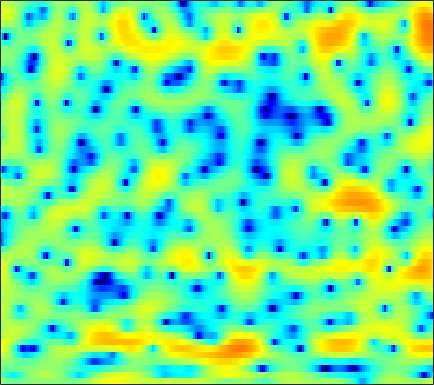

Values plotted in this chart, from the file beside it:
0.94525, 0.54699, 0.0054302, -0.488, -0.79292, -1.1149, -1.2735, -1.2776, -1.1706, -0.95332, -0.63788, -0.40507, -0.14739, 0.068701, 0.20084, 0.32676, 0.41393, 0.44948, 0.4739, 0.47604, 0.47303, 0.45429, 0.43934, 0.43324
-2.131, -2.759, -3.746, -4.836, -5.619, -6.357, -6.434, -5.995, -4.941, -3.667, -2.433, -1.593, -0.6148, 0.1979, 0.7207, 1.288, 1.731, 1.987, 2.239, 2.4, 2.468, 2.462, 2.386, 2.219
-1.268, -1.196, -1.158, -1.156, -1.156, -1.146, -1.102, -1.042, -0.9249, -0.7625, -0.5523, -0.3891, -0.164, 0.07763, 0.2541, 0.4782, 0.6776, 0.8101, 0.9664, 1.077, 1.141, 1.155, 1.124, 1.036
1.265, 1.115, 0.847, 0.5232, 0.2551, -0.126, -0.5123, -0.796, -1.155, -1.444, -1.639, -1.723, -1.745, -1.657, -1.512, -1.265, -0.9566, -0.6975, -0.3396, 0.009686, 0.331, 0.542, 0.7806, 0.956
4.051, 3.511, 2.661, 1.643, 0.7659, -0.5569, -2.051, -3.267, -4.928, -6.5, -7.693, -8.141, -8.174, -7.604, -6.983, -5.974, -4.869, -4.013, -2.888, -1.81, -0.8373, -0.1732, 0.6001, 1.245
5.949, 5.287, 4.2, 2.824, 1.557, -0.4858, -3.09, -5.544, -9.768, -15.32, -18.89, -17.36, -15.79, -15.99, -17.35, -18.99, -15.62, -11.92, -7.978, -5.062, -2.904, -1.643, -0.3071, 0.7149
5.411, 5.187, 4.733, 4.089, 3.475, 2.514, 1.371, 0.4651, -0.7683, -1.917, -2.975, -3.701, -4.626, -5.452, -5.963, -6.309, -6.12, -5.607, -4.67, -3.646, -2.723, -2.156, -1.575, -1.178
2.181, 2.758, 3.263, 3.507, 3.539, 3.432, 3.178, 2.916, 2.488, 1.997, 1.472, 1.062, 0.5022, -0.06858, -0.5061, -1.08, -1.66, -2.133, -2.807, -3.6, -4.522, -5.248, -6.189, -6.863
0.9617, 1.686, 2.386, 2.843, 3.046, 3.162, 3.138, 3.05, 2.864, 2.618, 2.311, 2.05, 1.657, 1.187, 0.7846, 0.151, -0.6311, -1.351, -2.529, -4.07, -6.135, -8.198, -12, -17.17
1.79, 1.984, 2.114, 2.094, 1.99, 1.762, 1.475, 1.253, 0.986, 0.7893, 0.676, 0.6406, 0.6299, 0.6067, 0.5506, 0.3897, 0.1178, -0.1748, -0.6704, -1.293, -2.007, -2.55, -3.197, -3.624
2.674, 2.512, 2.099, 1.429, 0.7419, -0.448, -1.937, -3.193, -4.7, -5.256, -4.518, -3.49, -2.058, -0.8514, -0.1354, 0.5527, 0.9847, 1.161, 1.221, 1.142, 0.9518, 0.7532, 0.448, 0.1451
3.178, 3.006, 2.534, 1.726, 0.8766, -0.6798, -2.852, -4.976, -8.323, -9.864, -7.349, -5.007, -2.527, -0.7458, 0.2298, 1.175, 1.796, 2.068, 2.217, 2.162, 1.911, 1.617, 1.079, 0.4015
2.515, 2.578, 2.479, 2.175, 1.824, 1.247, 0.6163, 0.1665, -0.2963, -0.5063, -0.4372, -0.2235, 0.183, 0.6274, 0.939, 1.266, 1.467, 1.529, 1.471, 1.223, 0.7675, 0.2775, -0.607, -1.828
2.049, 2.238, 2.326, 2.265, 2.142, 1.897, 1.601, 1.36, 1.051, 0.7897, 0.5926, 0.486, 0.4021, 0.3727, 0.3719, 0.3879, 0.3906, 0.364, 0.2721, 0.08237, -0.2425, -0.5988, -1.25, -2.139
2.619, 2.712, 2.679, 2.503, 2.287, 1.918, 1.465, 1.086, 0.5645, 0.02448, -0.5015, -0.8666, -1.291, -1.599, -1.719, -1.715, -1.556, -1.361, -1.06, -0.7856, -0.5871, -0.5279, -0.5545, -0.7208
3.823, 3.631, 3.219, 2.642, 2.118, 1.323, 0.4631, -0.2001, -1.107, -2.076, -3.158, -4.078, -5.455, -6.835, -7.529, -7.465, -6.187, -4.901, -3.26, -1.89, -0.8362, -0.2263, 0.3599, 0.7393
4.823, 4.28, 3.305, 2.014, 0.8456, -0.8973, -2.677, -3.801, -4.801, -5.308, -5.848, -6.564, -8.321, -11.46, -14.97, -15.33, -9.869, -6.777, -3.821, -1.763, -0.3185, 0.491, 1.261, 1.761
5.329, 4.697, 3.487, 1.727, -0.1061, -3.57, -9.35, -18.35, -15.45, -8.423, -5.5, -4.354, -3.575, -3.239, -3.052, -2.66, -2.006, -1.425, -0.6325, 0.09338, 0.7127, 1.097, 1.492, 1.714
4.274, 4.047, 3.499, 2.674, 1.923, 0.7926, -0.2718, -0.8434, -1.083, -0.8158, -0.3345, 0.007012, 0.3293, 0.451, 0.4285, 0.2355, -0.1331, -0.4987, -1.1, -1.715, -2.131, -2.195, -1.918, -1.437
1.536, 1.731, 1.91, 2.02, 2.067, 2.087, 2.09, 2.103, 2.153, 2.213, 2.241, 2.213, 2.063, 1.738, 1.333, 0.5229, -0.7068, -1.991, -4.436, -8.387, -15.75, -19.77, -10.91, -6.421
-3.707, -3.041, -2.02, -1.008, -0.3201, 0.483, 1.149, 1.567, 1.998, 2.301, 2.471, 2.506, 2.414, 2.14, 1.796, 1.146, 0.244, -0.6153, -1.958, -3.389, -4.496, -4.76, -4.212, -3.137
-14.13, -10.87, -7.604, -5.197, -3.771, -2.234, -1.031, -0.2993, 0.4781, 1.062, 1.479, 1.685, 1.832, 1.842, 1.765, 1.561, 1.272, 1.005, 0.6338, 0.3009, 0.05805, -0.03575, -0.02922, 0.0823
-12.83, -11.06, -8.712, -6.649, -5.311, -3.783, -2.515, -1.719, -0.8361, -0.1314, 0.4075, 0.7196, 1.029, 1.246, 1.359, 1.448, 1.498, 1.517, 1.53, 1.536, 1.542, 1.547, 1.531, 1.486
-9.239, -8.502, -7.384, -6.187, -5.292, -4.133, -3.069, -2.369, -1.576, -0.9465, -0.4724, -0.1991, 0.08065, 0.2972, 0.4485, 0.6704, 0.9179, 1.133, 1.435, 1.733, 2.004, 2.169, 2.32, 2.368
-8.789, -8.558, -7.954, -6.931, -5.989, -4.688, -3.503, -2.756, -1.997, -1.545, -1.369, -1.398, -1.586, -1.818, -1.914, -1.772, -1.28, -0.7274, 0.1304, 0.9911, 1.761, 2.245, 2.758, 3.1
-11.26, -14.45, -16.83, -12.06, -8.718, -5.597, -3.565, -2.534, -1.733, -1.53, -1.921, -2.643, -4.279, -6.808, -9.223, -10.89, -8.051, -5.432, -2.649, -0.6181, 0.8861, 1.758, 2.661, 3.328
-5.152, -6.353, -6.869, -5.668, -4.268, -2.518, -1.197, -0.5321, -0.08888, -0.1226, -0.6835, -1.47, -3.048, -5.209, -6.943, -8.038, -6.655, -5.008, -3.034, -1.528, -0.3717, 0.3453, 1.179, 1.922
1.131, 0.8569, 0.6793, 0.7362, 0.9024, 1.209, 1.499, 1.64, 1.697, 1.551, 1.202, 0.8124, 0.1607, -0.5686, -1.094, -1.702, -2.148, -2.442, -2.865, -3.349, -3.829, -3.985, -3.663, -2.732
3.185, 2.986, 2.761, 2.592, 2.506, 2.424, 2.365, 2.323, 2.248, 2.114, 1.92, 1.721, 1.363, 0.8919, 0.4602, -0.2668, -1.237, -2.201, -3.964, -6.627, -11.14, -17.82, -19.76, -10.62
3.094, 2.79, 2.409, 2.071, 1.852, 1.603, 1.421, 1.339, 1.308, 1.357, 1.445, 1.511, 1.55, 1.485, 1.326, 0.9475, 0.3083, -0.3416, -1.48, -2.88, -4.368, -5.261, -5.622, -5.039
1.097, 0.5163, -0.1479, -0.7077, -1.103, -1.608, -2.058, -2.279, -2.241, -1.712, -0.8447, -0.1195, 0.7913, 1.514, 1.898, 2.193, 2.259, 2.167, 1.886, 1.487, 1.05, 0.7304, 0.3525, 0.03015
-4.631, -5.956, -6.468, -6.225, -6.213, -6.938, -8.93, -11.54, -14.82, -10.59, -5.819, -3.281, -0.8516, 0.8379, 1.763, 2.633, 3.191, 3.431, 3.579, 3.555, 3.4, 3.216, 2.868, 2.39
-10.82, -15.9, -12.6, -8.742, -7.357, -6.827, -7.302, -7.924, -8.152, -6.615, -4.219, -2.513, -0.6425, 0.7748, 1.584, 2.393, 2.943, 3.232, 3.474, 3.583, 3.555, 3.453, 3.194, 2.771
-1.225, -1.921, -2.352, -2.329, -2.188, -1.989, -1.816, -1.689, -1.429, -1.036, -0.5253, -0.1222, 0.3698, 0.7575, 0.9682, 1.165, 1.299, 1.399, 1.535, 1.698, 1.855, 1.92, 1.923, 1.781
2.199, 1.916, 1.651, 1.495, 1.434, 1.4, 1.365, 1.316, 1.224, 1.065, 0.8257, 0.5699, 0.1042, -0.5214, -1.088, -1.925, -2.677, -3.047, -3.059, -2.546, -1.726, -1.088, -0.3789, 0.08631
2.599, 2.637, 2.742, 2.857, 2.92, 2.938, 2.852, 2.712, 2.388, 1.894, 1.186, 0.4918, -0.7026, -2.289, -3.822, -6.562, -10.61, -14.91, -15.91, -10.27, -6.425, -4.418, -2.515, -1.26
0.1889, 0.9029, 1.803, 2.531, 2.927, 3.236, 3.304, 3.193, 2.821, 2.192, 1.296, 0.4443, -0.9414, -2.614, -4.064, -6.222, -8.442, -9.704, -9.819, -8.134, -5.905, -4.359, -2.636, -1.314
-4.28, -1.867, 0.3464, 1.81, 2.55, 3.159, 3.383, 3.312, 2.934, 2.23, 1.22, 0.264, -1.245, -2.962, -4.301, -5.92, -7.018, -7.284, -6.847, -5.744, -4.339, -3.236, -1.884, -0.7318
-2.091, -0.6797, 0.9147, 2.101, 2.728, 3.24, 3.395, 3.286, 2.841, 2.05, 0.8856, -0.2523, -2.184, -4.722, -7.174, -11.59, -17.09, -16.3, -11.22, -7.532, -4.924, -3.428, -1.819, -0.5884
0.5036, 1.097, 1.858, 2.5, 2.858, 3.133, 3.147, 2.983, 2.511, 1.744, 0.6529, -0.3798, -2.063, -4.101, -5.865, -8.309, -10.04, -10.01, -8.393, -6.326, -4.449, -3.26, -1.949, -0.9379
0.9176, 1.413, 2.015, 2.519, 2.803, 3.022, 3.027, 2.884, 2.473, 1.816, 0.93, 0.1221, -1.087, -2.374, -3.3, -4.32, -4.941, -5.058, -4.779, -4.12, -3.268, -2.597, -1.809, -1.202
0.2521, 0.9697, 1.847, 2.566, 2.977, 3.341, 3.477, 3.409, 3.098, 2.518, 1.673, 0.8643, -0.4316, -1.941, -3.134, -4.634, -5.625, -5.787, -5.21, -4.11, -2.931, -2.156, -1.353, -0.8835
-1.868, -0.4947, 1.03, 2.224, 2.908, 3.553, 3.904, 3.973, 3.809, 3.335, 2.514, 1.654, 0.0955, -2.075, -4.308, -8.817, -17.93, -19.35, -9.711, -5.284, -2.667, -1.377, -0.2671, 0.2645
-4.966, -3.165, -1.27, 0.1975, 1.083, 1.978, 2.556, 2.805, 2.869, 2.644, 2.129, 1.546, 0.5021, -0.8424, -2.024, -3.659, -4.815, -4.88, -3.863, -2.304, -0.8645, 0.007415, 0.8217, 1.23
-6.744, -5.663, -4.138, -2.702, -1.749, -0.6935, 0.09203, 0.4911, 0.7801, 0.8164, 0.6466, 0.4036, -0.01243, -0.467, -0.7833, -1.079, -1.155, -1.033, -0.6286, -0.04836, 0.5957, 1.051, 1.551, 1.854
-11.53, -10.13, -7.676, -5.401, -4.037, -2.653, -1.702, -1.256, -0.9449, -0.9079, -1.073, -1.266, -1.54, -1.735, -1.771, -1.629, -1.266, -0.8681, -0.2239, 0.4833, 1.195, 1.687, 2.244, 2.662
-17.03, -12.8, -8.396, -5.603, -4.161, -2.867, -2.181, -1.988, -2.099, -2.581, -3.367, -4.078, -5.038, -5.707, -5.787, -5.244, -4.115, -3.077, -1.644, -0.2721, 0.9557, 1.76, 2.654, 3.346
-4.069, -3.829, -3.189, -2.481, -2.066, -1.765, -1.825, -2.128, -2.946, -4.293, -6.266, -8.295, -12.08, -17.75, -20.57, -15.01, -10.21, -7.527, -4.63, -2.259, -0.3052, 0.9135, 2.258, 3.269
-0.06509, -0.1381, -0.2053, -0.271, -0.3907, -0.7018, -1.241, -1.84, -2.992, -4.603, -6.782, -8.817, -11.98, -14.99, -16.23, -15.66, -13.11, -10.6, -7.247, -4.242, -1.748, -0.2169, 1.434, 2.652
1.209, 1.073, 0.8813, 0.6679, 0.4682, 0.12, -0.3962, -0.9516, -1.905, -3.179, -4.842, -6.39, -8.95, -12.31, -16.03, -28.8, -19.93, -13.13, -7.886, -4.298, -1.671, -0.1226, 1.447, 2.552
0.4362, 0.2106, 0.004893, -0.09406, -0.09083, -0.07085, -0.1373, -0.2848, -0.6591, -1.274, -2.112, -2.904, -4.135, -5.428, -6.27, -6.787, -6.145, -4.978, -3.079, -1.213, 0.3987, 1.394, 2.405, 3.054
-3.23, -4.175, -4.87, -4.454, -3.631, -2.437, -1.447, -0.8983, -0.4882, -0.3623, -0.4512, -0.5979, -0.8372, -1.067, -1.143, -1.028, -0.6504, -0.2045, 0.5444, 1.347, 2.115, 2.589, 3.056, 3.279
-7.319, -11.68, -28.43, -13.07, -8.21, -4.678, -2.654, -1.703, -0.9258, -0.5298, -0.3917, -0.3675, -0.3633, -0.316, -0.2155, 0.02662, 0.3957, 0.728, 1.241, 1.77, 2.259, 2.572, 2.873, 2.994
-2.175, -2.969, -3.571, -3.303, -2.701, -1.801, -1.12, -0.8626, -0.8035, -1.042, -1.459, -1.813, -2.177, -2.236, -2.08, -1.676, -1.123, -0.6637, -0.05155, 0.5635, 1.147, 1.569, 2.053, 2.396
2.371, 2.261, 2.097, 1.967, 1.843, 1.586, 1.142, 0.6214, -0.4247, -1.96, -4.037, -5.912, -8.227, -8.735, -7.75, -6.01, -4.645, -3.885, -3.127, -2.412, -1.563, -0.832, 0.191, 1.121
4.323, 4.413, 4.384, 4.171, 3.894, 3.33, 2.491, 1.652, 0.1309, -1.987, -4.986, -8.085, -13.61, -14.6, -11.6, -8.926, -7.879, -7.966, -8.941, -10.09, -9.018, -6.769, -3.763, -1.415
4.039, 4.192, 4.217, 4.035, 3.781, 3.276, 2.557, 1.858, 0.7417, -0.5928, -2.076, -3.187, -4.471, -5.367, -5.774, -6.285, -7.083, -8.157, -10.52, -13.56, -12.5, -9.177, -5.368, -2.703
2.76, 2.847, 2.83, 2.689, 2.49, 2.113, 1.616, 1.166, 0.4915, -0.2421, -0.9958, -1.537, -2.19, -2.774, -3.157, -3.607, -4.05, -4.35, -4.659, -4.651, -4.17, -3.521, -2.424, -1.305
